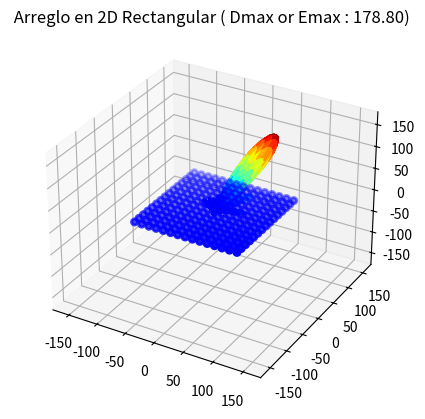
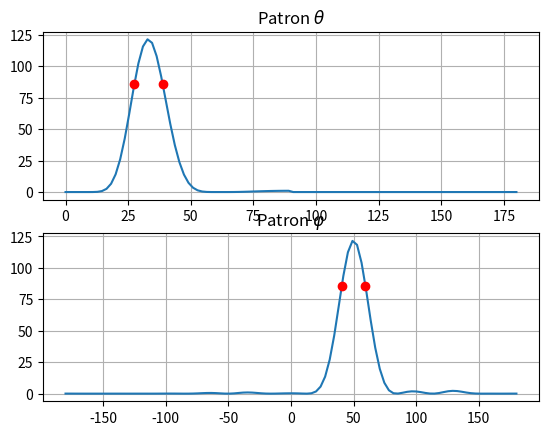

Reproduce these figures in Python, in order. (Note: this script raises an exception after producing the figures.)
#==============================================================================
#Titulo:  Arreglo_Antena_2D
#Autor: Zenon Saavedra 
#==============================================================================

"""
    Realiza el BeamForming de un arreglo de antenas. 
        Geometria del arreglo: en 3 Dimensiones
        Fuentes/antenas: Radiadores Isotropicos
        Las distancias se encuentran en funcion de longitude de onda (lambda) de la señal
        -m pip install --upgrade pip' command.
Created on Fri Jun 11 14:51:10 2021
@author: Zenon
"""
import matplotlib
import matplotlib.pyplot as plt
from matplotlib import cm
import numpy as np
import math
import scipy.spatial.distance as distance
import scipy.integrate as integrate
from scipy.interpolate import interp1d


class ArregloGeneral(object):
    
    def __init__(self,posiciones,excitaciones,patron=None):
        """Arreglo tridimensional
        
           posiciones:  matriz real n*3 cuyos vectores fila son las posiciones x,y,z de las fuentes del arreglo
           excitaciones: vector complejo de n elementos representando la amplitud y fase de excitación de cada fuente del arreglo
           patron: patron en 3D de un elemento 
           """
        self.posiciones = posiciones
        self.excitaciones = excitaciones
        if patron is not None: 
            self.patron = patron
        else:
            self.patron = [lambda phi,theta:1]
    
    def apuntar(self,phi,theta):
        """Modifica las fases de las excitaciones manteniendo sus amplitudes para apuntar el haz principal en la dirección dada
        
        @param phi ángulo diedro del plano xz al plano xr donde r es la dirección de apuntamiento
        @param theta ángulo del eje z al vector de apuntamiento r
        """
        normal = np.array((np.cos(phi)*np.sin(theta),np.sin(phi)*np.sin(theta),np.cos(theta)))
        fases = -2*np.pi*self.posiciones@normal
        self.excitaciones = np.abs(self.excitaciones)*np.exp(1j*fases)

    def _campo_dirUnica(self,phi_i,theta_i):
        normal = np.array((np.cos(phi_i)*np.sin(theta_i),np.sin(phi_i)*np.sin(theta_i),np.cos(theta_i)))
        fases = 2*np.pi*self.posiciones@normal  

        patronAntena = self.patron[0](phi_i,theta_i)
        return patronAntena*sum(self.excitaciones*np.exp(1j*fases))


        #return Patron_antena*sum(self.excitaciones*np.exp(1j*fases))

    def _densidadPotencia(self,phi_i,theta_i):
        return (np.abs(self._campo_dirUnica(phi_i,theta_i))**2)/(2*120*np.pi)

    def _potencia_media(self):
        promedio = integrate.dblquad(lambda phi,theta: self._densidadPotencia(phi,theta)*np.sin(theta),0,np.pi,-np.pi,np.pi,epsabs=1.49e-03, epsrel=50*1.49e-03)[0]/(4*np.pi)
        return promedio
    
    def directividad(self,phi,theta):
        promedio = self._potencia_media()        
        def directividad_dirUnica(phi_i,theta_i):
            return self._densidadPotencia(phi_i,theta_i)/promedio
        
        directividad_vec = np.vectorize(directividad_dirUnica)
        return directividad_vec(phi,theta)
  
    def campo(self,phi,theta):
        campo_vec = np.vectorize(self._campo_dirUnica)
        return campo_vec(phi,theta)
#==============================================================================
class Arreglo_2D(object):
    """
        Genera el patron de radiacion (campo lejado) de un arreglo de antena en 2D, en funcion
        de la distribucion geometrica del arreglo y de las exitaciones de cada uno 
        de los elementos del arreglo
    
    """
    
    def __init__(self,posiciones,excitaciones):
        """
        Inicializador del la clase Arreglo _2D
        
            posiciones: Posiciones de los elementos
            excitacionesws: Excitaciones de cada uno de los elementos
        """
        self.posiciones = posiciones  
        self.excitaciones = excitaciones
    
    def apuntar(self,phi,theta):
        """
            Modifica las fases de las excitaciones manteniendo sus amplitudes para apuntar el haz principal en la dirección dada
        
            phi: ángulo diedro del plano xz al plano xr donde r es la dirección de apuntamiento
            theta: ángulo del eje z al vector de apuntamiento r
        """
        normal = np.array((np.cos(phi)*np.sin(theta),np.sin(phi)*np.sin(theta),np.cos(theta)))
        fases = -2*np.pi*self.posiciones@normal
        self.excitaciones = np.abs(self.excitaciones)*np.exp(1j*fases)
    
        
    def _campo_dirUnica(self,phi_i,theta_i):
        """
            Determina el campo (E) para una dada direccion phi y theta
        """
        V_Normal = np.array((np.cos(phi_i)*np.sin(theta_i),np.sin(phi_i)*np.sin(theta_i),np.cos(theta_i)))
            
        fases = 2*np.pi * self.posiciones@V_Normal # fases de cada elemento con respecto al plano que tiene un vector normal (V_Normal)
        return sum(self.excitaciones * np.exp(1j*fases)) # Campo = excitaciones * Factor de Arreglo
        
        
    def campo(self,phi, theta):    
        """
            Determina el patron de campo (E) del arreglo en todas las coordenadas esfericas (phi,theta)
        """
        campo_vec = np.vectorize(self._campo_dirUnica)
        return campo_vec(phi,theta)
#==============================================================================        
def amplitudCosElev(posiciones,escala=0.8):
    """
    Aplica un peso a los valores de las exitaciones, de cada fuente del arreglo.
    Los pesos seguiran la forma de un coseno alzado. Se alcanza el maximo valor de 
    los pesos en el medio del arreglo
    """

    centro = np.mean(posiciones,axis=0)
    desplazamientos = posiciones-centro
    radios = np.linalg.norm(desplazamientos,axis=1)
    rmax=np.max(radios)
    A = 1+np.cos(np.pi*escala*radios/rmax)
    return A/np.linalg.norm(A)*A.size**.5   
#==============================================================================        
def Graficar_2D(arreglo,phi,theta,nombre,posiciones,dx,dy,dz):
    """
    Realiza la representacion del patron de radiacion del arreglo
            y ubica las antenas en un espacio x,y,z
    """    
    a1 = arreglo
    #PHI,THETA = np.meshgrid(phi,theta)
    THETA, PHI = np.meshgrid(theta,phi)

    f = lambda x,y: np.abs(a1.campo(x,y))   #R = np.abs(a1.campo(PHI,THETA))
    #f = lambda x,y: np.abs(a1.directividad(x,y))   #R = np.abs(a1.campo(PHI,THETA))
    R = f(PHI,THETA)

    

    X = R * np.cos(PHI) * np.sin(THETA)
    Y = R * np.sin(PHI) * np.sin(THETA)
    Z = R * np.cos(THETA)
    Rmax = np.max(R)

    fig = plt.figure()
    ax = fig.add_subplot(projection = '3d')
    ax.set_xlim(-Rmax,Rmax)
    ax.set_ylim(-Rmax,Rmax)
    ax.set_zlim(-Rmax,Rmax)

    ax.plot_surface(X,Y,Z,rcount=100,ccount=100,facecolors=cm.jet(R/Rmax),shade=False)
    #ax.plot_surface(X,Y,Z,rcount = 100,ccount = 100,color="lightblue",shade=True,lightsource=matplotlib.colors.LightSource(30,70))
    #ax.contour3D(X, Y, Z, 50) #ax.plot_surface(X, Y, Z, rstride=1, cstride=1,cmap='viridis', edgecolor='none')
    ax.set_title(" "+nombre + " ( Dmax or Emax : %2.2f" % Rmax + ")")

    #Rmax = grafica3d(ax,arreglo.directividad,phi,theta,corteLobuloPrincipal=.5)
    


    [xi, yi , zi] = 50*np.transpose(posiciones-np.array(((dx,dy,dz))))
    ax.scatter(xi,yi,zi, c = 'blue',  marker='o' , linewidth = 2)
    # xi = [:,0] ; yi = [:,1], zi = [:,2]   # selecciona columnas, use la transpuesta de puntos
#==============================================================================
def Geom_Arreglo(D = 1, Nx = 1, Ny = 1, Nz = 1):
    """Posiciona en un plano x,y,z a cada una de las antenas del arreglo
            
        Array(n,2) plot Geom_Arreglo( int D, int Nx ,int Ny)
            Entrada:
                D: Distancia entre elementos en las direcciones x e y [en Nº long. de onda]
                Nx: Num  de antenes en la direccion x
                Ny: Num de antenas en la direccion y
            Salida: 
                posiciones: Posiciones Geo. de cada elemento en un plano x,y,z
                exitaciones: Son las exitaciones de cada uno de los elemnentos (en este caso tipo isotropicos)
    """
    
    pos_x = np.arange(Nx)
    pos_y = np.arange(Ny)
    pos_z = np.arange(Nz)
    B = np.array([[0,0,0]])
    for i in pos_x:
        for j in pos_y:
            for k in pos_z:
                Aux = np.array([[i*D, j*D, k*D]]) 
                B = np.append(B,Aux,axis=0)
    
    posiciones = B[1:]   
    exitaciones = np.array(Nx*Ny*Nz*[1])
    
    return [posiciones, exitaciones]
#==============================================================================        
def Geom_Arreglo_circular(DR = 1,Nr = 1, N = 1,Dz =1, Nz = 1):
    """
        Posiciona en un plano x,y,z a cada una de las antenas del arreglo
    ----------------------------------------------------------------------------------------------        
        Array(n,2)  Geom_Arreglo_Circular( int Dr, int Nr ,int N, int Dz, int Nz)
            Entrada:
                Dr: Distancia entre elementos en las direccion radial [en Nº long. de onda] 
                Nr: Num de antenas en la direccion radial
                N: Num de antenas en cada anillo (radio)
                Dz: Distancia entre elementos en las direccion z [en Nº long. de onda] 
                Nz: Num de antenas en la direccion z
            Salida: 
                posiciones: Posiciones Geo. de cada elemento en un plano x,y,z
                exitaciones: Exitaciones de cada uno de los elemnentos (en este caso tipo isotropicos)
    ----------------------------------------------------------------------------------------------
    """
    paso_ang = 360/N
    pos_r = np.linspace(1,Nr,Nr)
    pos_z = np.arange(Nz)
    angulo = np.arange(N)
    B = np.array([[0,0,0]])

    for i in angulo:
        for j in pos_r:
            for k in pos_z:   
                x = (DR*j) * np.cos(math.radians(paso_ang*i))
                y = (DR*j) * np.sin(math.radians(paso_ang*i))
                Aux = np.array([[x, y, k*Dz]]) 
                B = np.append(B,Aux,axis=0)
    posiciones = B[1:]
    
    for k in pos_z:
        Aux2 = np.array([[0, 0, k*Dz]]) 
        posiciones = np.append(posiciones,Aux2,axis=0)

    exitaciones = np.array(((Nz*Nr*N)+Nz)*[1])
    return [posiciones, exitaciones]
#==============================================================================
def Geom_Arreglo_circular_2(Nr = 1,n= 1, Dr = 1,Dz =1, Nz = 1):
    """
        Posiciona en un plano x,y,z a cada una de las antenas del arreglo
    ----------------------------------------------------------------------------------------------        
        Array(n,2)  Geom_Arreglo_Circular( int Nr, int n ,int Dr, int Dz, int Nz)
            Entrada:
                Nr: Num de anillos 
                n: numero de elementos en el primer anillo 
                Dr: radio del primer anillo 
                Dz: Distancia entre elementos en las direccion z [en Nº long. de onda] 
                Nz: Num de antenas en la direccion z
            Salida: 
                posiciones: Posiciones Geo. de cada elemento en un plano x,y,z
                exitaciones: Exitaciones de cada uno de los elemnentos (en este caso tipo isotropicos)
    ----------------------------------------------------------------------------------------------
    """
    pos_r = np.arange(Nr)
    pos_z = np.arange(Nz)
    B = np.array([[0,0,0]])

    for k in pos_z:
        for i in pos_r:
            N = i*n
            theta = np.linspace(0,2*np.pi,N+1)
            #print(np.degrees(theta))
            for j in np.arange(np.size(theta)-1):
                x = i*Dr*np.cos(theta[j])
                y = round(i*Dr*np.sin(theta[j]),5)
                Aux = np.array([[x, y, k*Dz]]) 
                B = np.append(B,Aux,axis=0)
        Aux2 = np.array([[0, 0, k*Dz]]) 
        B = np.append(B,Aux2,axis=0)
 

    posiciones = B[1:]
    #print(np.size(posiciones,axis=0))
    #print(posiciones)
    
    #fig = plt.figure()
    #ax = fig.add_subplot(projection = '3d')
    
    [xi, yi , zi] = 1*np.transpose(posiciones)
    #ax.scatter(xi,yi,zi, c = 'blue',  marker='o' , linewidth = 2)
    exitaciones = np.array(np.size(posiciones,axis=0)*[1])
    return [posiciones, exitaciones]
#==============================================================================
def Ancho_Haz(arreglo, phi, theta, corteLobuloPrincipal):
    
    a1 = arreglo #Arreglo variable definida como un objeto de la clase Arreglo general
    THETA, PHI = np.meshgrid(theta,phi) #En THETA y PHI se guardan los valores de forma matricial de las coordenadas theta,phi
    f = lambda x,y: np.abs(a1.directividad(x,y))   #R = np.abs(a1.campo(PHI,THETA))
    R = f(PHI,THETA) #matriz de 50*50
    
    Rmax = np.max(R)
    i_phi,i_theta = np.where(R == Rmax)
    theta_apuntado = np.degrees(theta[int(i_theta)])
    phi_apuntado = np.degrees(phi[int(i_phi)])  
  
    fig = plt.figure()    

    ax1 = fig.add_subplot(2,1,1)
    y_campo_phi = np.abs(a1.directividad(math.radians(phi_apuntado),theta))
    x_theta = np.degrees(theta)
    ax1.plot(x_theta,y_campo_phi)
    ax1.set_title("Patron $\\theta$"), ax1.grid(True)
    
    
    x = [0]
    y = [0]
    Rmax= np.max(y_campo_phi)
    Rrange = Rmax*0.3
    for i in np.arange(np.size(y_campo_phi,0)):
        if (y_campo_phi[i] >= Rrange):
            x = np.append(x,np.array([y_campo_phi[i]]),axis=0)
            y = np.append(y,np.array([x_theta[i]]),axis=0)
    y = y[1:]
    x = x[1:]

    index_Rmax = np.where( x == Rmax )
    index = int(index_Rmax[0])

    R_left = x[0:index] 
    theta_left = y[0:index]
    R_right = x[index:-1] 
    theta_right = y[index:-1]

    theta_hp_min = np.interp(Rmax*(2**-0.5),R_left,theta_left)
    theta_hp_max = np.interp(-Rmax*(2**-0.5),-R_right,theta_right)
    #print(theta_hp_max,theta_hp_min)
    ax1.plot(theta_hp_min,Rmax*(2**-0.5),'or',theta_hp_max,Rmax*(2**-0.5),'or')
    Ancho_theta =  theta_hp_max - theta_hp_min
    

    ax1 = fig.add_subplot(2,1,2)
    x_phi = np.degrees(phi)
    y_campo_theta = np.abs(a1.directividad(phi,math.radians(theta_apuntado)))
    ax1.plot(x_phi,y_campo_theta)
    ax1.set_title("Patron $\\varphi$ "), ax1.grid(True)

    xx = [0]
    yy = [0]
    Rmax= np.max(y_campo_theta)
    Rrange = Rmax*0.3
    for i in np.arange(np.size(y_campo_theta,0)):
        if (y_campo_theta[i] >= Rrange):
            xx = np.append(xx,np.array([y_campo_theta[i]]),axis=0)
            yy = np.append(yy,np.array([x_phi[i]]),axis=0)
    yy = yy[1:]
    xx = xx[1:]

    index_Rmax = np.where( xx == Rmax )
    index = int(index_Rmax[0])
    R_left = xx[0:index] 
    phi_left = yy[0:index]
    R_right = xx[index:-1]
    phi_right = yy[index:-1]

    phi_hp_min = np.interp(Rmax*corteLobuloPrincipal,R_left,phi_left)
    phi_hp_max = np.interp(-Rmax*corteLobuloPrincipal,-R_right,phi_right)
    #print(phi_hp_max,phi_hp_min)
    ax1.plot(phi_hp_min,Rmax*corteLobuloPrincipal,'or',phi_hp_max,Rmax*(2**-0.5),'or')
    Ancho_phi = phi_hp_max - phi_hp_min
    Directividad = Rmax
    return [Ancho_theta,Ancho_phi,Directividad]
#==============================================================================
def patronMonopoloCuartoOnda():
    self = patronMonopoloCuartoOnda
    if ("patron" not in dir(self)):
        epsilon = 1e-6
        def f_denorm(theta):
            theta=np.array(theta)
            determinado = (theta > epsilon) & (theta <= np.pi/2)
            result = np.zeros(theta.shape)
            theta_determinado = theta[determinado]
            result[determinado] = np.cos(np.pi/2*np.cos(theta_determinado))/np.sin(theta_determinado) 
            return result
        #simetria axial, eje z
        potenciaMedia = integrate.quad(lambda th: f_denorm(th)**2*np.sin(th),0,np.pi)[0]/2
        escala = 1/potenciaMedia**.5 # para normalizar a potencia media 1
        def patron(phi,theta):
            return escala*f_denorm(theta)
        self.patron = patron
    return self.patron
#==============================================================================
def Unnormalisation_Freq(Freq,D):

    C = 3e8 # Speed Light
    n = np.size(Freq)
    Dn = np.zeros(n)
    Lambda = C/Freq
    d_real = D*Lambda[0]
    D_unnorm = d_real/Lambda

    return [D_unnorm,D_unnorm*Lambda]


def main():

    D = 0.25 # separacion entre elementos
    Nx = 15 # cantidad de elementos en la direccion x
    Ny = 15 # cantidad de elementos en la direccion y
    Nz = 1 # cantidad de elementos en la direccion z
    
    [posiciones,exitaciones] = Geom_Arreglo(D, Nx, Ny, Nz)
    #arreglo = Arreglo_2D(posiciones,exitaciones)
    arreglo = ArregloGeneral(posiciones,exitaciones,[patronMonopoloCuartoOnda()])
    phi_apuntado = 50   
    theta_apuntado = 30
    arreglo.apuntar(math.radians(phi_apuntado),math.radians(theta_apuntado))
    theta = np.linspace(0,np.pi,100)
    phi = np.linspace(-np.pi,np.pi,100)
    Graficar_2D(arreglo, phi, theta,"Arreglo en 2D Rectangular",posiciones,(D*(Nx-1))/2,(D*(Ny-1))/2,(D*(Nz-1))/2)

    print("\n")
    #Directividad = arreglo2.directividad(math.radians(phi_apuntado),math.radians(theta_apuntado))
    #print("Directividad Max: %2.2f " % Directividad)   
    [Ancho_Haz_Elevacion, Ancho_Haz_Acimut] = Ancho_Haz(arreglo, phi, theta, 2**-0.5)
    print("Ancho del Haz (Elevacion): %2.2f " % Ancho_Haz_Elevacion)
    print("Ancho del Haz (Acimut): %2.2f " % Ancho_Haz_Acimut)

    freq = np.array([20e6,15e6,10e6,5e6,1e6])
    Dn,d = Unnormalisation_Freq(freq,D)
    print("Distancia en Lambda:",Dn)
    print("Distancia en [m]:",d)
    
    #[a, b] = Beamwidth(math.radians(phi_apuntado),math.radians(theta_apuntado),Nx,Ny,D)
    #print(a)
    #print(b) 

    plt.show()
    

    # INICIO    
if __name__ == '__main__':
    main()


    """
    DR = 0.25 #Distancias entre radios
    Nr = 15 # Num. de anillos   (Para un unico elemento Nr = 0)
    N = 15 # Num. de elementos por anillo
    Dz = 0.25 # separacion sobre el eje z
    Nz = 1 # Num de elementos sobre el eje z    
    
    [pos,exi] = Geom_Arreglo_circular(DR,Nr,N,Dz,Nz)
    #exi = amplitudCosElev(pos,0.7)
    #arreglo = Arreglo_2D(pos,exi)
    arreglo2 = ArregloGeneral(pos,exi,[patronMonopoloCuartoOnda()])
    phi_apuntado = 60
    theta_apuntado = 20
    #arreglo.apuntar(math.radians(phi_apuntado),math.radians(theta_apuntado))
    arreglo2.apuntar(math.radians(phi_apuntado),math.radians(theta_apuntado))
    theta = np.linspace(0,np.pi)
    phi = np.linspace(-np.pi,np.pi)
    Graficar_2D(arreglo2, phi, theta,"Arreglo en 2D Circular",pos,0,0,0)

    """
    

    """    
    D=0.25
    Nx=8
    Ny=8
    N=Nx*Ny

    #arreglo sobre superficie esférica
    posiciones=D*np.array([(x,y,np.sqrt(2*1.5**2-(x-1.5)**2-(y-1.5)**2)) for x in range(Nx) for y in range(Ny)])

    
    fig = plt.figure()
    ax = fig.add_subplot(projection = '3d')
    [xi, yi, zi] = np.transpose(posiciones)
    ax.scatter(xi,yi,zi, c = 'red',  marker='o' , linewidth = 5)
    ax.set_xlim(-4,4)
    ax.set_ylim(-4,4)
    ax.set_zlim(-4,4)
    """    


